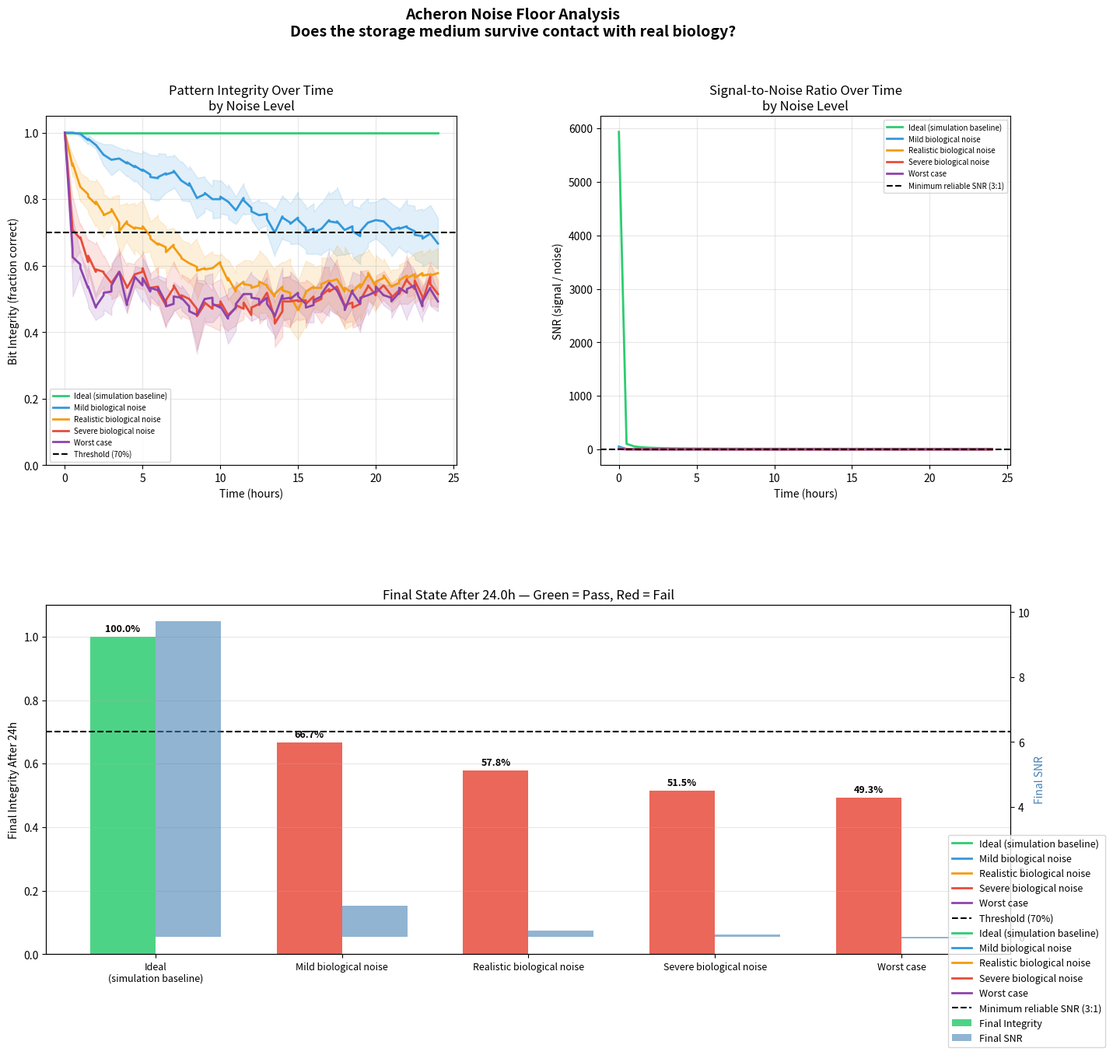

Reproduce this figure in Python.
"""
Acheron Simulation 1: Biological Noise Floor Characterizer
===========================================================

PURPOSE:
The existing persistence simulator assumes perfect biology — zero noise,
uniform cell properties, deterministic ion channel behavior. Real planarian
tissue has four major noise sources that will degrade pattern integrity.
This simulation injects realistic noise and finds the breaking point.

NOISE SOURCES MODELED:
1. Ion channel shot noise    — stochastic channel opening/closing (±5–8 mV)
2. Cell-to-cell variability  — 20–50% variation in R_mem and g_gap across cells
3. Metabolic noise           — ATP fluctuation drives pump activity variation
4. Thermal noise             — Johnson-Nyquist at biological temperature

KEY QUESTION:
At what combined noise level does the 70 mV signal separation become
unreadable within 24 hours? This is the go/no-go threshold for the
entire bioelectric storage concept.

OUTPUT:
- SNR vs pattern integrity curve over 24 hours
- Breaking point: minimum noise level that causes >30% integrity loss
- Recommended experimental noise floor measurement targets
"""

import numpy as np
import matplotlib.pyplot as plt
import matplotlib.gridspec as gridspec
from dataclasses import dataclass, field
from typing import List, Dict, Tuple
import time
import os


# ─────────────────────────────────────────────
# Noise configuration
# ─────────────────────────────────────────────

@dataclass
class NoiseProfile:
    """
    Defines a biological noise scenario to test.

    All values derived from electrophysiology literature on small somatic
    cells (~10–50 pF capacitance, ~100–500 MΩ input resistance).
    """
    name: str

    # Ion channel shot noise: std dev of per-cell per-step voltage fluctuation (mV)
    # Source: single-channel recordings in epithelial cells
    # Range: 0 mV (ideal) → 5 mV (mild) → 10 mV (realistic) → 20 mV (severe)
    channel_noise_std: float = 0.0

    # Cell-to-cell variability: fraction of R_mem and g_gap that varies per cell
    # Source: patch-clamp surveys showing 20–50% coefficient of variation
    # Range: 0.0 (ideal) → 0.2 (mild) → 0.4 (realistic) → 0.6 (severe)
    cell_variability_cv: float = 0.0

    # Metabolic noise: fraction of membrane current that fluctuates randomly
    # Source: ATP depletion studies in epithelial ion pumps
    # Range: 0.0 (ideal) → 0.05 (mild) → 0.15 (realistic) → 0.30 (severe)
    metabolic_noise_fraction: float = 0.0

    # Thermal noise: Johnson-Nyquist contribution (mV)
    # Calculated: sqrt(4 * k_B * T * R * BW) at 20°C, R=200MΩ, BW=0.1Hz ≈ 0.4 mV
    # This is always present; set to 0 only for baseline comparison
    thermal_noise_std: float = 0.0


# Noise scenarios from idealized to realistic
NOISE_PROFILES = [
    NoiseProfile("Ideal (simulation baseline)",
                 channel_noise_std=0.0, cell_variability_cv=0.0,
                 metabolic_noise_fraction=0.0, thermal_noise_std=0.0),

    NoiseProfile("Mild biological noise",
                 channel_noise_std=2.0, cell_variability_cv=0.10,
                 metabolic_noise_fraction=0.03, thermal_noise_std=0.4),

    NoiseProfile("Realistic biological noise",
                 channel_noise_std=5.0, cell_variability_cv=0.25,
                 metabolic_noise_fraction=0.10, thermal_noise_std=0.4),

    NoiseProfile("Severe biological noise",
                 channel_noise_std=10.0, cell_variability_cv=0.40,
                 metabolic_noise_fraction=0.20, thermal_noise_std=0.4),

    NoiseProfile("Worst case",
                 channel_noise_std=15.0, cell_variability_cv=0.50,
                 metabolic_noise_fraction=0.30, thermal_noise_std=0.4),
]


# ─────────────────────────────────────────────
# Noisy tissue model
# ─────────────────────────────────────────────

class NoisyPlanarianTissue:
    """
    Planarian tissue model with biological noise injection.

    Extends the base PlanarianTissueModel by:
    1. Giving each cell individual R_mem and g_gap drawn from distributions
    2. Adding per-step stochastic voltage fluctuations
    3. Modeling metabolic noise as pump current variability
    4. Adding thermal (Johnson-Nyquist) noise floor
    """

    # Base parameters (from optimized persistence simulator)
    V_REST  = -50.0   # mV
    V_HIGH  = -10.0   # mV  ("bit 1")
    V_LOW   = -80.0   # mV  ("bit 0")
    G_GAP   = 0.005   # nS  (base gap junction conductance)
    R_MEM   = 200.0   # MΩ  (base membrane resistance)
    TAU     = 240.0   # min (relaxation time constant)
    C_MEM   = 5.0     # μF/cm²

    # Cell cluster size for each bit (3×3 = 9 cells per bit)
    CLUSTER_SIZE = 3

    def __init__(self,
                 grid_size: Tuple[int, int] = (30, 30),
                 dt: float = 0.5,
                 noise: NoiseProfile = None,
                 seed: int = None):
        """
        Args:
            grid_size: (rows, cols) of tissue
            dt:        timestep in minutes
            noise:     NoiseProfile to apply
            seed:      random seed for reproducibility
        """
        if seed is not None:
            np.random.seed(seed)

        self.rows, self.cols = grid_size
        self.dt = dt
        self.noise = noise or NoiseProfile("Ideal")
        self.time = 0.0

        # Voltage grid
        self.V = np.full((self.rows, self.cols), self.V_REST)

        # Per-cell membrane resistance — sampled from log-normal distribution
        # Log-normal keeps values positive and matches biological heterogeneity
        if self.noise.cell_variability_cv > 0:
            sigma_lognorm = np.sqrt(np.log(1 + self.noise.cell_variability_cv**2))
            mu_lognorm    = np.log(self.R_MEM) - 0.5 * sigma_lognorm**2
            self.R_mem_grid = np.random.lognormal(mu_lognorm, sigma_lognorm,
                                                   (self.rows, self.cols))
            # Per-cell gap junction conductance
            mu_g    = np.log(self.G_GAP) - 0.5 * sigma_lognorm**2
            self.g_gap_grid = np.random.lognormal(mu_g, sigma_lognorm,
                                                   (self.rows, self.cols))
        else:
            self.R_mem_grid  = np.full((self.rows, self.cols), self.R_MEM)
            self.g_gap_grid  = np.full((self.rows, self.cols), self.G_GAP)

        # Track integrity history
        self.history: List[Dict] = []
        self._bit_regions: List[Tuple[List, int]] = []  # (coords, bit_value)

    def write_bit(self, row_center: int, col_center: int, bit_value: int):
        """Write a single bit to a CLUSTER_SIZE × CLUSTER_SIZE cell cluster."""
        half = self.CLUSTER_SIZE // 2
        coords = []
        for r in range(row_center - half, row_center + half + 1):
            for c in range(col_center - half, col_center + half + 1):
                if 0 <= r < self.rows and 0 <= c < self.cols:
                    self.V[r, c] = self.V_HIGH if bit_value else self.V_LOW
                    coords.append((r, c))
        self._bit_regions.append((coords, bit_value))

    def _gap_current(self) -> np.ndarray:
        """Gap junction currents with per-cell conductance."""
        I = np.zeros_like(self.V)
        g = self.g_gap_grid
        # Average conductance at each junction = mean of two neighboring cells
        I[1:,  :] += 0.5*(g[1:,  :]+g[:-1, :]) * (self.V[:-1, :] - self.V[1:,  :])
        I[:-1, :] += 0.5*(g[:-1, :]+g[1:,  :]) * (self.V[1:,  :] - self.V[:-1, :])
        I[:,  1:] += 0.5*(g[:,  1:]+g[:, :-1]) * (self.V[:, :-1] - self.V[:,  1:])
        I[:, :-1] += 0.5*(g[:, :-1]+g[:,  1:]) * (self.V[:,  1:] - self.V[:, :-1])
        return I

    def _membrane_current(self) -> np.ndarray:
        """Leak current toward rest, with per-cell R_mem and metabolic noise."""
        I_base = (self.V_REST - self.V) / (self.R_mem_grid * self.TAU)
        if self.noise.metabolic_noise_fraction > 0:
            # Pump activity fluctuates as a fraction of the base current
            noise_amplitude = np.abs(I_base) * self.noise.metabolic_noise_fraction
            I_base += np.random.normal(0, noise_amplitude,
                                       (self.rows, self.cols))
        return I_base

    def step(self):
        """Advance one timestep with all noise sources applied."""
        I_gap = self._gap_current()
        I_mem = self._membrane_current()

        dV = (I_gap + I_mem) / self.C_MEM * self.dt

        # Ion channel shot noise (additive Gaussian, per cell per step)
        if self.noise.channel_noise_std > 0:
            dV += np.random.normal(0,
                                   self.noise.channel_noise_std * np.sqrt(self.dt),
                                   (self.rows, self.cols))

        # Thermal (Johnson-Nyquist) noise
        if self.noise.thermal_noise_std > 0:
            dV += np.random.normal(0,
                                   self.noise.thermal_noise_std * np.sqrt(self.dt),
                                   (self.rows, self.cols))

        self.V += dV
        # Clamp to physiologically plausible range
        np.clip(self.V, -120.0, 60.0, out=self.V)
        self.time += self.dt

        if int(self.time) % 30 == 0:
            self.history.append({
                'time_hr': self.time / 60.0,
                'integrity': self._measure_integrity(),
                'snr':       self._measure_snr(),
            })

    def _measure_integrity(self) -> float:
        """
        Fraction of bit-cluster cells still correctly classified.

        A cell is correct if its voltage is closer to its target state
        than to the opposite state.
        """
        if not self._bit_regions:
            return 1.0
        correct = 0
        total   = 0
        midpoint = (self.V_HIGH + self.V_LOW) / 2.0  # -45 mV
        for coords, bit_value in self._bit_regions:
            for (r, c) in coords:
                v = self.V[r, c]
                predicted = 1 if v > midpoint else 0
                correct  += int(predicted == bit_value)
                total    += 1
        return correct / total if total > 0 else 0.0

    def _measure_snr(self) -> float:
        """
        Signal-to-noise ratio: mean separation / std deviation within clusters.

        SNR = (mean(V_bit1_cells) - mean(V_bit0_cells)) / pooled_std
        """
        v1_vals, v0_vals = [], []
        for coords, bit_value in self._bit_regions:
            for (r, c) in coords:
                (v1_vals if bit_value == 1 else v0_vals).append(self.V[r, c])
        if not v1_vals or not v0_vals:
            return 0.0
        v1 = np.array(v1_vals)
        v0 = np.array(v0_vals)
        separation = np.mean(v1) - np.mean(v0)
        pooled_std = np.sqrt((np.var(v1) + np.var(v0)) / 2.0) + 1e-9
        return float(separation / pooled_std)

    def run(self, duration_hours: float = 24.0) -> Dict:
        """Run simulation and return final metrics."""
        n_steps = int(duration_hours * 60 / self.dt)
        for _ in range(n_steps):
            self.step()
        return {
            'final_integrity': self._measure_integrity(),
            'final_snr':       self._measure_snr(),
            'history':         self.history,
        }


# ─────────────────────────────────────────────
# Multi-bit test pattern
# ─────────────────────────────────────────────

def setup_test_pattern(tissue: NoisyPlanarianTissue):
    """Write alternating 1/0 pattern across the tissue for maximum stress test."""
    bits = [1, 0, 1, 0, 1, 0]
    spacing = tissue.cols // (len(bits) + 1)
    row_center = tissue.rows // 2
    for i, bit in enumerate(bits):
        col_center = spacing * (i + 1)
        tissue.write_bit(row_center, col_center, bit)


# ─────────────────────────────────────────────
# Main analysis
# ─────────────────────────────────────────────

def run_noise_sweep(duration_hours: float = 24.0,
                    n_seeds: int = 5,
                    output_dir: str = 'analysis') -> Dict:
    """
    Run all noise profiles and collect integrity + SNR data.

    Args:
        duration_hours: Simulation duration
        n_seeds:        Number of random seeds per profile (for averaging)
        output_dir:     Directory for output plots
    """
    os.makedirs(output_dir, exist_ok=True)
    results = {}

    print("=" * 65)
    print("ACHERON NOISE FLOOR CHARACTERIZER")
    print("=" * 65)
    print(f"Duration: {duration_hours}h | Seeds per profile: {n_seeds}")
    print()

    for profile in NOISE_PROFILES:
        print(f"Running: {profile.name} ...")
        t0 = time.time()

        seed_results = []
        for seed in range(n_seeds):
            tissue = NoisyPlanarianTissue(grid_size=(30, 30), dt=0.5,
                                          noise=profile, seed=seed * 100)
            setup_test_pattern(tissue)
            r = tissue.run(duration_hours)
            seed_results.append(r)

        # Aggregate across seeds
        # Align histories by time index
        min_len = min(len(r['history']) for r in seed_results)
        times   = [h['time_hr'] for h in seed_results[0]['history'][:min_len]]

        integrity_matrix = np.array([
            [h['integrity'] for h in r['history'][:min_len]]
            for r in seed_results
        ])
        snr_matrix = np.array([
            [h['snr'] for h in r['history'][:min_len]]
            for r in seed_results
        ])

        results[profile.name] = {
            'profile':            profile,
            'times':              times,
            'integrity_mean':     integrity_matrix.mean(axis=0),
            'integrity_std':      integrity_matrix.std(axis=0),
            'snr_mean':           snr_matrix.mean(axis=0),
            'snr_std':            snr_matrix.std(axis=0),
            'final_integrity':    np.mean([r['final_integrity'] for r in seed_results]),
            'final_snr':          np.mean([r['final_snr']       for r in seed_results]),
        }

        print(f"  Final integrity: {results[profile.name]['final_integrity']:.1%} | "
              f"Final SNR: {results[profile.name]['final_snr']:.1f}:1 | "
              f"({time.time()-t0:.1f}s)")

    _plot_results(results, duration_hours, output_dir)
    _print_summary(results)
    return results


def _plot_results(results: Dict, duration_hours: float, output_dir: str):
    """Generate the three-panel diagnostic plot."""
    fig = plt.figure(figsize=(16, 14))
    fig.suptitle("Acheron Noise Floor Analysis\n"
                 "Does the storage medium survive contact with real biology?",
                 fontsize=14, fontweight='bold', y=0.98)

    gs = gridspec.GridSpec(2, 2, figure=fig, hspace=0.40, wspace=0.35)
    ax1 = fig.add_subplot(gs[0, 0])
    ax2 = fig.add_subplot(gs[0, 1])
    ax3 = fig.add_subplot(gs[1, :])

    colors = ['#2ecc71', '#3498db', '#f39c12', '#e74c3c', '#8e44ad']
    threshold = 0.70  # 70% integrity = minimum acceptable

    # ── Panel 1: Integrity over time ──────────────────────────────────
    for (name, data), color in zip(results.items(), colors):
        t   = data['times']
        mu  = data['integrity_mean']
        sig = data['integrity_std']
        ax1.plot(t, mu, color=color, linewidth=2, label=name)
        ax1.fill_between(t, mu - sig, mu + sig, color=color, alpha=0.15)

    ax1.axhline(threshold, color='black', linestyle='--', linewidth=1.5,
                label=f'Threshold ({threshold:.0%})')
    ax1.set_xlabel('Time (hours)')
    ax1.set_ylabel('Bit Integrity (fraction correct)')
    ax1.set_title('Pattern Integrity Over Time\nby Noise Level')
    ax1.set_ylim(0, 1.05)
    ax1.legend(fontsize=7, loc='lower left')
    ax1.grid(True, alpha=0.3)

    # ── Panel 2: SNR over time ─────────────────────────────────────────
    for (name, data), color in zip(results.items(), colors):
        t   = data['times']
        mu  = data['snr_mean']
        sig = data['snr_std']
        ax2.plot(t, mu, color=color, linewidth=2, label=name)
        ax2.fill_between(t, np.maximum(mu - sig, 0), mu + sig,
                         color=color, alpha=0.15)

    ax2.axhline(3.0, color='black', linestyle='--', linewidth=1.5,
                label='Minimum reliable SNR (3:1)')
    ax2.set_xlabel('Time (hours)')
    ax2.set_ylabel('SNR (signal / noise)')
    ax2.set_title('Signal-to-Noise Ratio Over Time\nby Noise Level')
    ax2.legend(fontsize=7, loc='upper right')
    ax2.grid(True, alpha=0.3)

    # ── Panel 3: Final integrity bar chart ────────────────────────────
    names           = list(results.keys())
    final_integrity = [results[n]['final_integrity'] for n in names]
    final_snr       = [results[n]['final_snr']       for n in names]

    x   = np.arange(len(names))
    w   = 0.35
    bar_colors = [('#2ecc71' if fi >= threshold else '#e74c3c')
                  for fi in final_integrity]

    bars = ax3.bar(x - w/2, final_integrity, w, color=bar_colors,
                   alpha=0.85, label='Final Integrity')
    ax3_twin = ax3.twinx()
    ax3_twin.bar(x + w/2, final_snr, w, color='steelblue',
                 alpha=0.6, label='Final SNR')

    ax3.axhline(threshold, color='black', linestyle='--', linewidth=1.5)
    ax3.set_xticks(x)
    ax3.set_xticklabels([n.replace(' (', '\n(') for n in names], fontsize=9)
    ax3.set_ylabel('Final Integrity After 24h', color='black')
    ax3_twin.set_ylabel('Final SNR', color='steelblue')
    ax3.set_title(f'Final State After {duration_hours}h — Green = Pass, Red = Fail')
    ax3.set_ylim(0, 1.1)
    ax3.grid(True, alpha=0.3, axis='y')

    # Value labels on bars
    for bar, val in zip(bars, final_integrity):
        ax3.text(bar.get_x() + bar.get_width()/2, bar.get_height() + 0.01,
                 f'{val:.1%}', ha='center', va='bottom', fontsize=9,
                 fontweight='bold')

    fig.legend(loc='lower right', bbox_to_anchor=(0.98, 0.02), fontsize=9)
    path = os.path.join(output_dir, 'noise_floor_analysis.png')
    plt.savefig(path, dpi=150, bbox_inches='tight')
    print(f"\nPlot saved: {path}")
    plt.close(fig)


def _print_summary(results: Dict):
    """Print go/no-go assessment."""
    threshold = 0.70
    snr_min   = 3.0

    print()
    print("=" * 65)
    print("NOISE FLOOR ANALYSIS — SUMMARY")
    print("=" * 65)
    print(f"{'Scenario':<40} {'Integrity':>10} {'SNR':>8} {'Status':>8}")
    print("-" * 65)

    for name, data in results.items():
        fi  = data['final_integrity']
        snr = data['final_snr']
        ok  = fi >= threshold and snr >= snr_min
        status = "PASS" if ok else "FAIL"
        print(f"{name:<40} {fi:>9.1%} {snr:>7.1f} {status:>8}")

    print()
    print("INTERPRETATION:")
    print(f"  Threshold: >{threshold:.0%} integrity AND >{snr_min:.0f}:1 SNR after 24h")
    print()
    print("  If REALISTIC NOISE fails: the storage medium cannot hold data reliably.")
    print("  Lab experiment must measure actual noise floor BEFORE building hardware.")
    print()
    print("  Key measurement needed in first wetware experiment:")
    print("  → Patch-clamp 20+ planarian somatic cells, measure Vmem over 30 min")
    print("  → Calculate actual σ_noise to validate which scenario matches reality")
    print("=" * 65)


if __name__ == '__main__':
    run_noise_sweep(duration_hours=24.0, n_seeds=5)
